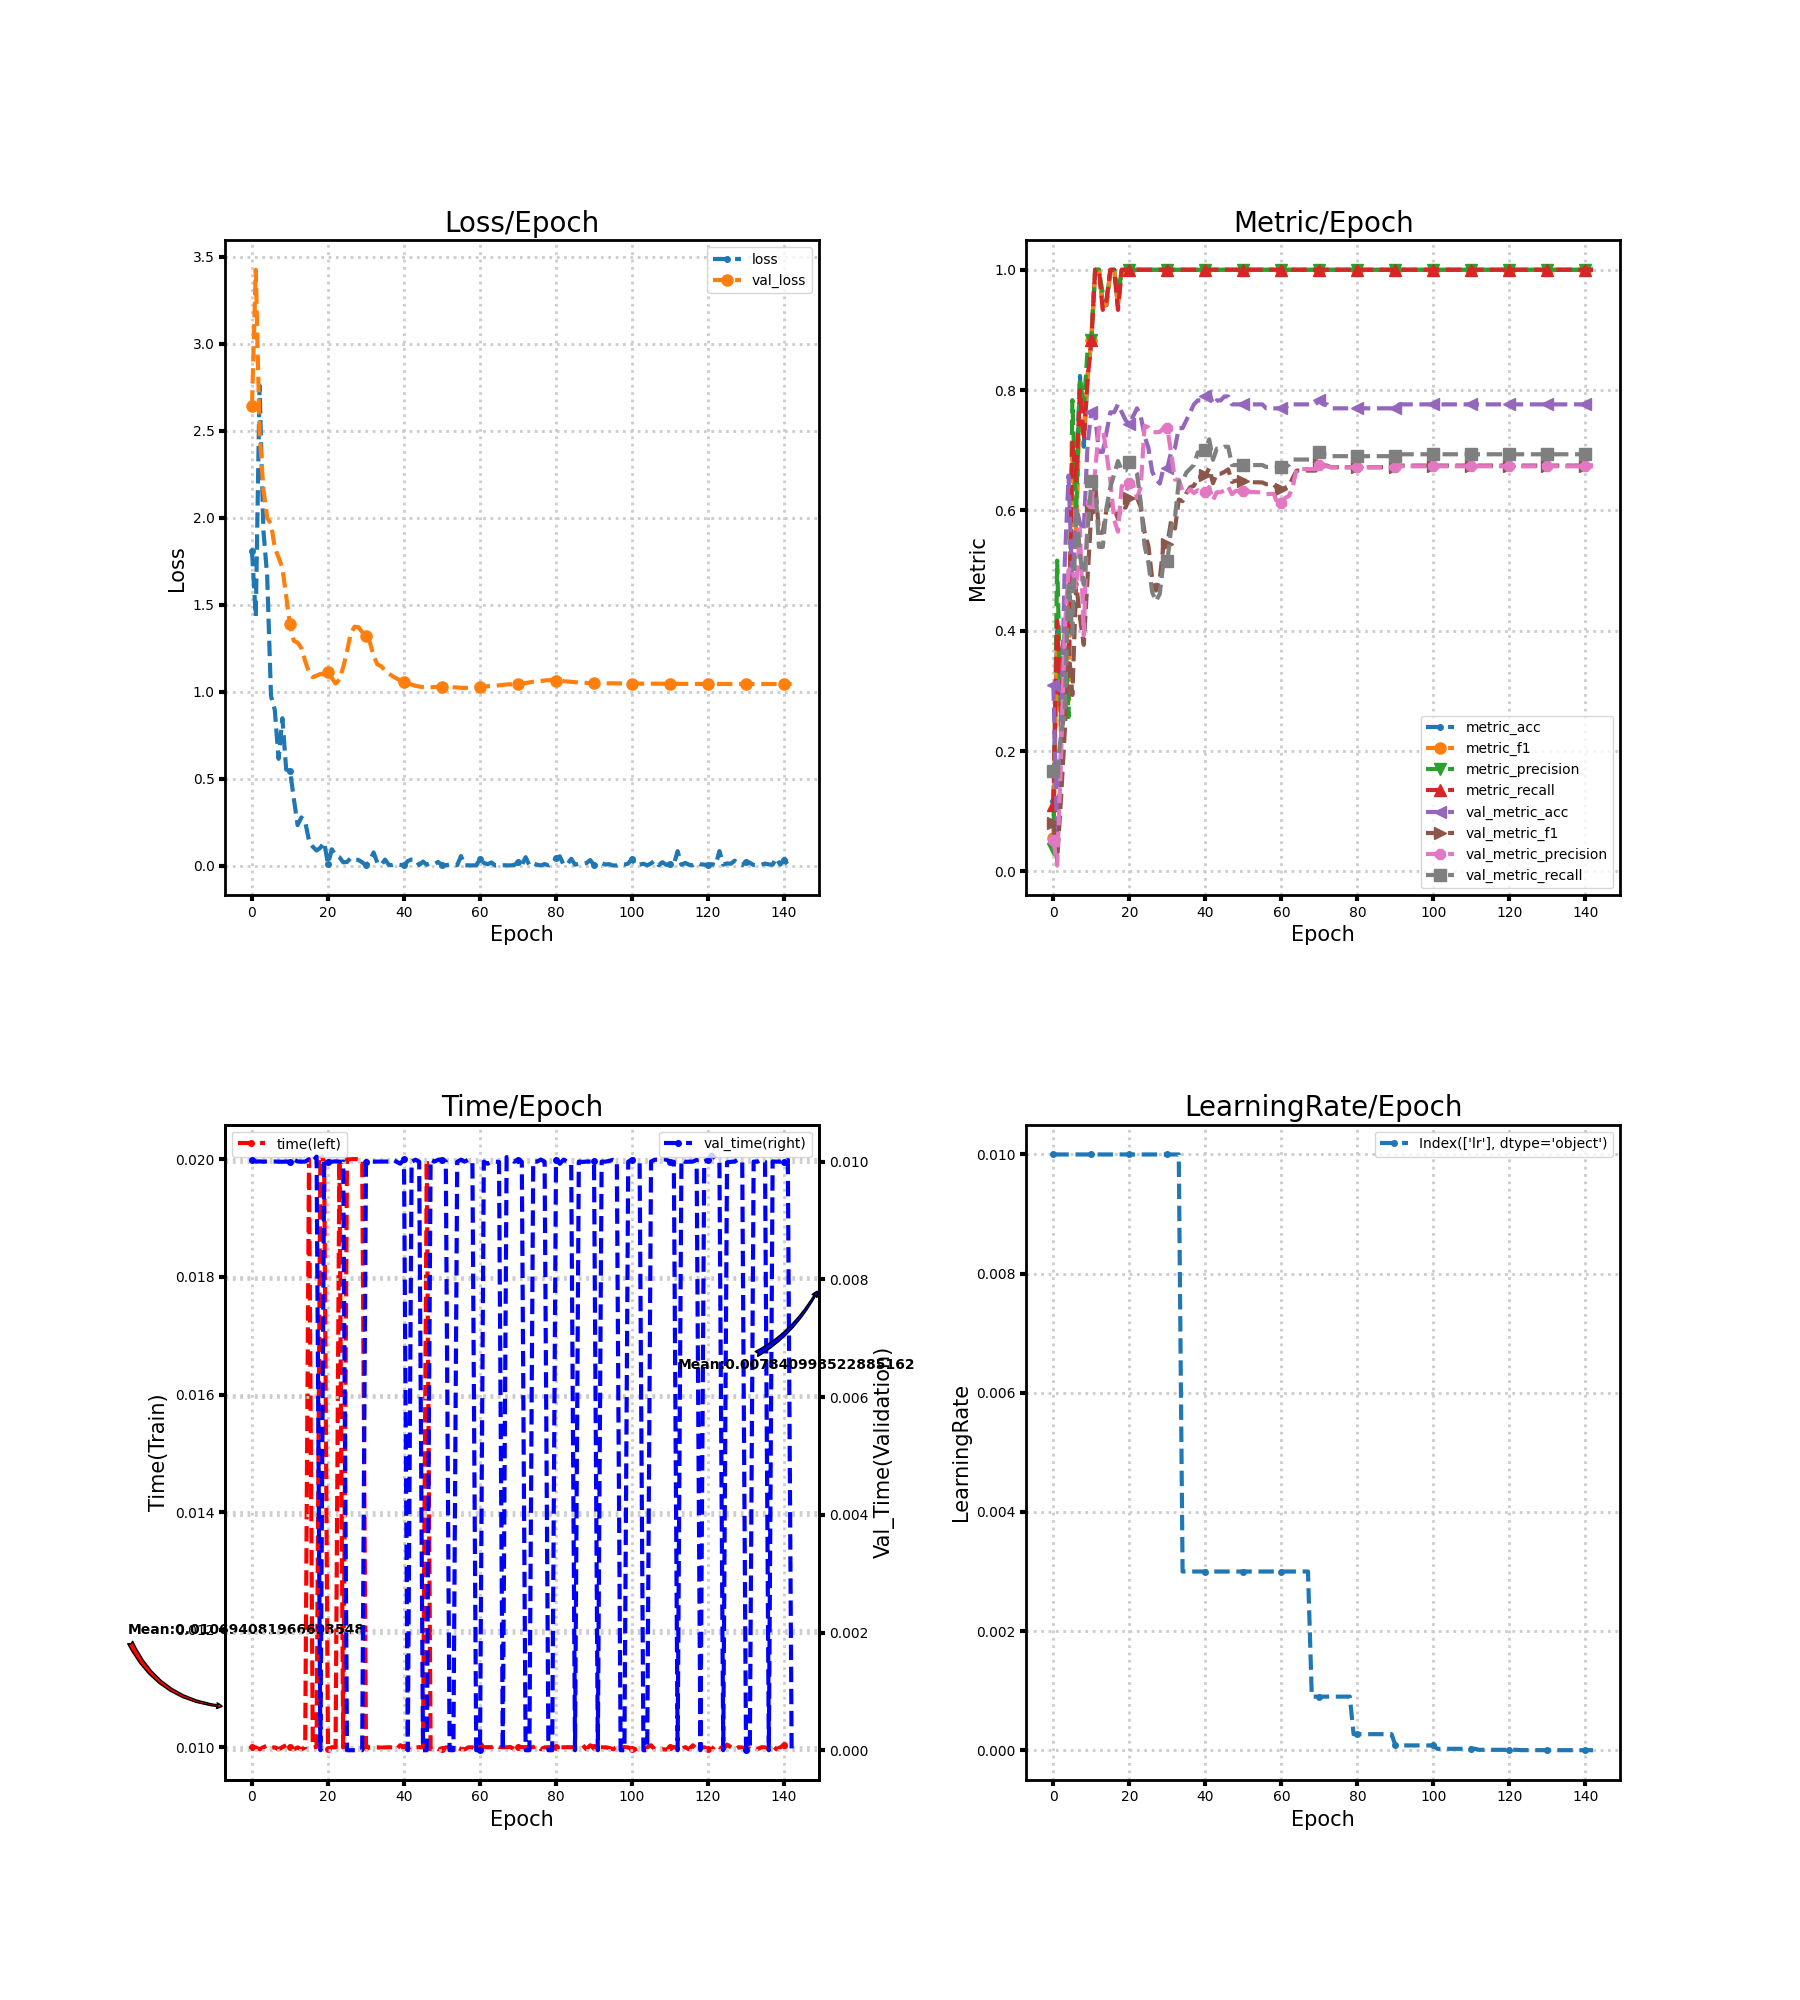

The data file committed next to this chart (first rows):
loss, metric_acc, metric_f1, metric_precision, metric_recall, time, lr, val_loss, val_metric_acc, val_metric_f1, val_metric_precision, val_metric_recall, val_time
1.809, 0.1176, 0.05556, 0.03704, 0.1111, 0.01, 0.01, 2.644, 0.3092, 0.07993, 0.05257, 0.1667, 0.01003
1.432, 0.4118, 0.3927, 0.5167, 0.4167, 0.009996, 0.01, 3.425, 0.05921, 0.01863, 0.009868, 0.1667, 0.01
2.76, 0.2941, 0.2333, 0.2422, 0.2667, 0.009967, 0.01, 2.488, 0.2039, 0.1199, 0.184, 0.227, 0.01
1.929, 0.2941, 0.3053, 0.4086, 0.2833, 0.01, 0.01, 2.164, 0.5132, 0.233, 0.4029, 0.2637, 0.009999
1.665, 0.3529, 0.2833, 0.2567, 0.3333, 0.01003, 0.01, 1.998, 0.6579, 0.3721, 0.5009, 0.4816, 0.01
0.9759, 0.7059, 0.6905, 0.7833, 0.7167, 0.00999, 0.01, 1.965, 0.4737, 0.2933, 0.5053, 0.3947, 0.01
0.8952, 0.6471, 0.5492, 0.5957, 0.65, 0.009999, 0.01, 1.827, 0.6053, 0.4796, 0.4721, 0.605, 0.01
0.6141, 0.8235, 0.7956, 0.82, 0.8, 0.009965, 0.01, 1.772, 0.5789, 0.4215, 0.5686, 0.5281, 0.01
0.8476, 0.7059, 0.7248, 0.77, 0.7167, 0.01, 0.01, 1.712, 0.5658, 0.3767, 0.3925, 0.4768, 0.009998
0.5521, 0.8235, 0.8248, 0.8667, 0.8167, 0.01004, 0.01, 1.549, 0.7105, 0.4882, 0.5968, 0.5668, 0.01
0.5461, 0.8824, 0.8833, 0.8833, 0.8833, 0.009999, 0.01, 1.387, 0.7632, 0.5989, 0.6132, 0.6488, 0.01
0.3871, 1.0, 1.0, 1.0, 1.0, 0.009965, 0.01, 1.293, 0.7566, 0.646, 0.6653, 0.6486, 0.01004
0.2332, 1.0, 1.0, 1.0, 1.0, 0.009998, 0.01, 1.282, 0.6974, 0.5632, 0.7375, 0.5395, 0.01
0.2775, 0.9412, 0.9378, 0.96, 0.9333, 0.009965, 0.01, 1.251, 0.6974, 0.5632, 0.7375, 0.5395, 0.01
0.2528, 0.9412, 0.9429, 0.95, 0.95, 0.009999, 0.01, 1.176, 0.7303, 0.6025, 0.6937, 0.6056, 0.01
0.1447, 1.0, 1.0, 1.0, 1.0, 0.02, 0.01, 1.11, 0.7632, 0.6112, 0.6494, 0.6388, 0.01004
0.1089, 1.0, 1.0, 1.0, 1.0, 0.009994, 0.01, 1.084, 0.7632, 0.604, 0.5842, 0.6604, 0.01
0.08732, 0.9412, 0.9378, 0.96, 0.9333, 0.01001, 0.01, 1.092, 0.7763, 0.5861, 0.5648, 0.6821, 0.01009
0.1033, 1.0, 1.0, 1.0, 1.0, 0.02008, 0.01, 1.102, 0.7632, 0.6069, 0.6408, 0.6666, 0.0
0.1342, 1.0, 1.0, 1.0, 1.0, 0.01997, 0.01, 1.099, 0.75, 0.6048, 0.6308, 0.6664, 0.01004
0.01002, 1.0, 1.0, 1.0, 1.0, 0.009963, 0.01, 1.114, 0.7434, 0.6211, 0.6456, 0.6803, 0.01
0.09439, 1.0, 1.0, 1.0, 1.0, 0.01, 0.01, 1.079, 0.7566, 0.6155, 0.6426, 0.6697, 0.009999
0.05997, 1.0, 1.0, 1.0, 1.0, 0.01, 0.01, 1.047, 0.7697, 0.621, 0.6208, 0.6611, 0.01
0.04874, 1.0, 1.0, 1.0, 1.0, 0.02, 0.01, 1.069, 0.7566, 0.6057, 0.6391, 0.6133, 0.009999
0.01942, 1.0, 1.0, 1.0, 1.0, 0.009996, 0.01, 1.14, 0.7237, 0.5638, 0.7408, 0.541, 0.01
0.02129, 1.0, 1.0, 1.0, 1.0, 0.02, 0.01, 1.231, 0.7039, 0.541, 0.738, 0.5139, 0.0
0.04448, 1.0, 1.0, 1.0, 1.0, 0.02, 0.01, 1.335, 0.6645, 0.4869, 0.7303, 0.4643, 0.0
0.03528, 1.0, 1.0, 1.0, 1.0, 0.02001, 0.01, 1.374, 0.6513, 0.4669, 0.73, 0.4492, 0.0
0.03293, 1.0, 1.0, 1.0, 1.0, 0.02, 0.01, 1.371, 0.6447, 0.4857, 0.7305, 0.4614, 0.0
0.01945, 1.0, 1.0, 1.0, 1.0, 0.02, 0.01, 1.342, 0.6711, 0.5448, 0.7367, 0.5158, 0.0
0.001633, 1.0, 1.0, 1.0, 1.0, 0.01, 0.01, 1.319, 0.6711, 0.5448, 0.7367, 0.5158, 0.01
0.02663, 1.0, 1.0, 1.0, 1.0, 0.009997, 0.01, 1.285, 0.6974, 0.5832, 0.6952, 0.5702, 0.01
0.07612, 1.0, 1.0, 1.0, 1.0, 0.01, 0.01, 1.208, 0.7039, 0.57, 0.6514, 0.5884, 0.01
0.01621, 1.0, 1.0, 1.0, 1.0, 0.01, 0.01, 1.157, 0.7368, 0.6181, 0.6509, 0.6481, 0.01
0.003101, 1.0, 1.0, 1.0, 1.0, 0.009993, 0.003, 1.146, 0.7368, 0.6156, 0.6327, 0.6481, 0.01
0.0351, 1.0, 1.0, 1.0, 1.0, 0.01, 0.003, 1.123, 0.75, 0.629, 0.6282, 0.6631, 0.01
0.005028, 1.0, 1.0, 1.0, 1.0, 0.01, 0.003, 1.104, 0.7632, 0.6386, 0.6352, 0.6694, 0.01
0.002964, 1.0, 1.0, 1.0, 1.0, 0.01, 0.003, 1.089, 0.7763, 0.6411, 0.6289, 0.6757, 0.01003
0.008406, 1.0, 1.0, 1.0, 1.0, 0.009966, 0.003, 1.076, 0.7829, 0.6558, 0.6336, 0.6965, 0.01
0.004858, 1.0, 1.0, 1.0, 1.0, 0.01004, 0.003, 1.066, 0.7829, 0.6557, 0.629, 0.6965, 0.009965
0.001227, 1.0, 1.0, 1.0, 1.0, 0.01, 0.003, 1.057, 0.7895, 0.6584, 0.6304, 0.6997, 0.01004
0.0269, 1.0, 1.0, 1.0, 1.0, 0.009967, 0.003, 1.049, 0.7961, 0.6702, 0.6388, 0.7182, 0.0
0.0356, 1.0, 1.0, 1.0, 1.0, 0.009951, 0.003, 1.041, 0.7763, 0.6453, 0.6171, 0.6842, 0.01
0.03639, 1.0, 1.0, 1.0, 1.0, 0.01, 0.003, 1.034, 0.7829, 0.6611, 0.6303, 0.7027, 0.01003
0.004089, 1.0, 1.0, 1.0, 1.0, 0.01, 0.003, 1.03, 0.7829, 0.6611, 0.6303, 0.7027, 0.009999
0.0234, 1.0, 1.0, 1.0, 1.0, 0.01, 0.003, 1.026, 0.7895, 0.664, 0.6329, 0.7059, 0.0
0.00536, 1.0, 1.0, 1.0, 1.0, 0.02, 0.003, 1.025, 0.7895, 0.6683, 0.6395, 0.7059, 0.0
0.01279, 1.0, 1.0, 1.0, 1.0, 0.009965, 0.003, 1.025, 0.7763, 0.6476, 0.6269, 0.6754, 0.01004
0.008946, 1.0, 1.0, 1.0, 1.0, 0.009997, 0.003, 1.027, 0.7763, 0.6494, 0.6325, 0.6754, 0.01
0.02154, 1.0, 1.0, 1.0, 1.0, 0.009968, 0.003, 1.027, 0.7763, 0.6494, 0.6325, 0.6754, 0.01003
0.002291, 1.0, 1.0, 1.0, 1.0, 0.009966, 0.003, 1.026, 0.7763, 0.6494, 0.6325, 0.6754, 0.01004
0.002318, 1.0, 1.0, 1.0, 1.0, 0.009998, 0.003, 1.027, 0.7763, 0.6494, 0.6325, 0.6754, 0.01
0.006856, 1.0, 1.0, 1.0, 1.0, 0.009998, 0.003, 1.026, 0.7763, 0.6469, 0.6305, 0.6754, 0.0
0.004527, 1.0, 1.0, 1.0, 1.0, 0.009996, 0.003, 1.025, 0.7763, 0.6469, 0.6305, 0.6754, 0.0
0.002774, 1.0, 1.0, 1.0, 1.0, 0.01, 0.003, 1.024, 0.7763, 0.6467, 0.6301, 0.6754, 0.009998
0.05534, 1.0, 1.0, 1.0, 1.0, 0.009967, 0.003, 1.022, 0.7763, 0.6466, 0.6298, 0.6754, 0.01003
0.001706, 1.0, 1.0, 1.0, 1.0, 0.009966, 0.003, 1.022, 0.7697, 0.6436, 0.6272, 0.6723, 0.01
0.0023, 1.0, 1.0, 1.0, 1.0, 0.01, 0.003, 1.023, 0.7697, 0.6436, 0.6274, 0.6723, 0.01004
0.001532, 1.0, 1.0, 1.0, 1.0, 0.009999, 0.003, 1.025, 0.7697, 0.6436, 0.6274, 0.6723, 0.009998
0.002177, 1.0, 1.0, 1.0, 1.0, 0.009967, 0.003, 1.026, 0.7697, 0.6351, 0.6112, 0.6723, 0.0
... 83 more rows
